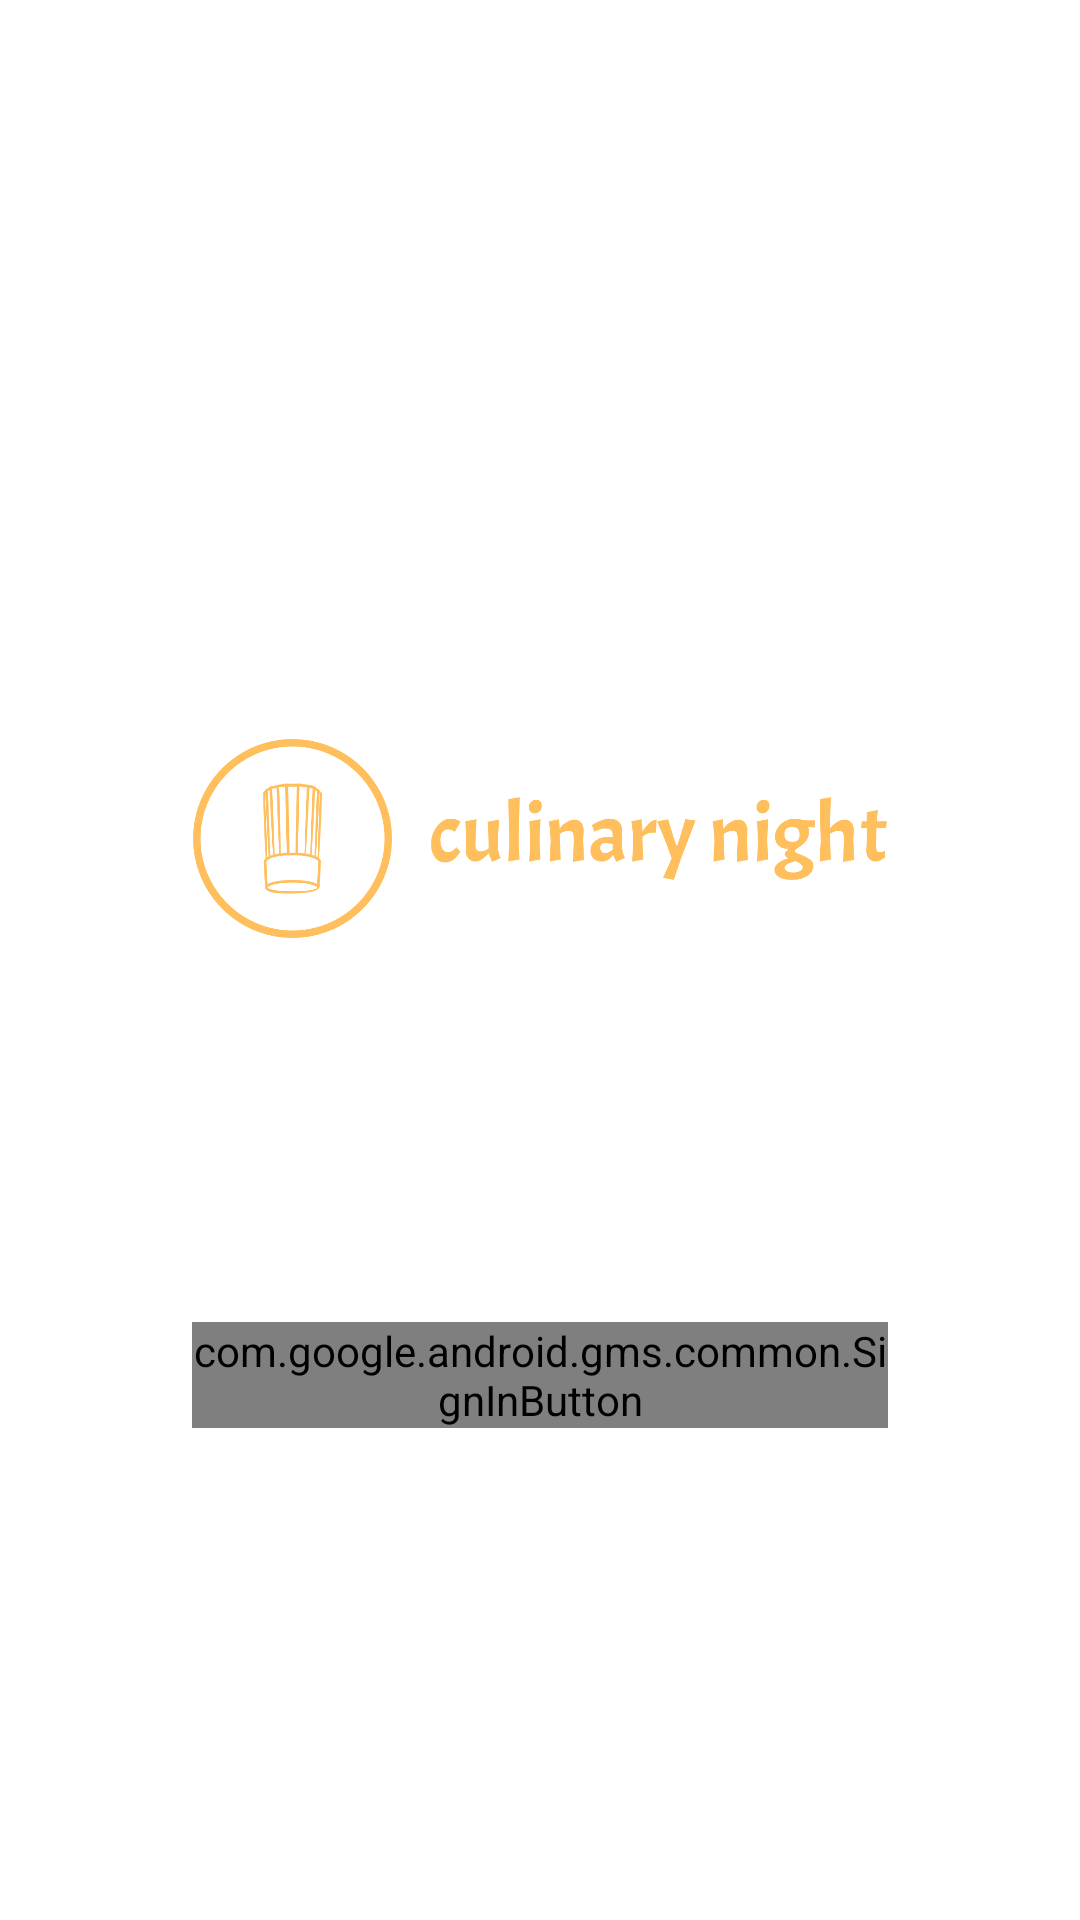

This screen was rendered from an Android layout file. Write that file and the resources it references.
<!-- AndroidManifest.xml: application theme AppTheme -->
<!-- res/layout/activity_login.xml -->
<?xml version="1.0" encoding="utf-8"?>
<androidx.constraintlayout.widget.ConstraintLayout xmlns:android="http://schemas.android.com/apk/res/android"
    xmlns:app="http://schemas.android.com/apk/res-auto"
    xmlns:tools="http://schemas.android.com/tools"
    android:id="@+id/main"
    android:layout_width="match_parent"
    android:layout_height="match_parent"
    tools:context=".ui.login.LoginActivity"
    android:padding="64dp">

    <ImageView
        android:id="@+id/imageView2"
        android:layout_width="wrap_content"
        android:layout_height="wrap_content"
        android:src="@drawable/logo"
        app:layout_constraintEnd_toEndOf="parent"
        app:layout_constraintStart_toStartOf="parent"
        app:layout_constraintTop_toTopOf="parent" />

    <com.google.android.gms.common.SignInButton
        android:layout_marginBottom="100dp"
        android:id="@+id/google_sign_in_button"
        android:layout_width="wrap_content"
        android:layout_height="wrap_content"
        app:layout_constraintBottom_toBottomOf="parent"
        app:layout_constraintEnd_toEndOf="parent"
        app:layout_constraintStart_toStartOf="parent" />

</androidx.constraintlayout.widget.ConstraintLayout>
<!-- resources referenced by this layout -->
<resources>
  <color name="md_theme_primary">#6D5E0F</color>
  <color name="md_theme_onPrimary">#FFFFFF</color>
  <color name="md_theme_primaryContainer">#F8E287</color>
  <color name="md_theme_onPrimaryContainer">#221B00</color>
  <color name="md_theme_secondary">#665E40</color>
  <color name="md_theme_onSecondary">#FFFFFF</color>
  <color name="md_theme_secondaryContainer">#EEE2BC</color>
  <color name="md_theme_onSecondaryContainer">#211B04</color>
  <color name="md_theme_tertiary">#7A590C</color>
  <color name="md_theme_onTertiary">#FFFFFF</color>
  <color name="md_theme_tertiaryContainer">#FFDEA5</color>
  <color name="md_theme_onTertiaryContainer">#261900</color>
  <color name="md_theme_error">#BA1A1A</color>
  <color name="md_theme_onError">#FFFFFF</color>
  <color name="md_theme_errorContainer">#FFDAD6</color>
  <color name="md_theme_onErrorContainer">#410002</color>
  <color name="md_theme_background">#FFF9EE</color>
  <color name="md_theme_onBackground">#1E1B13</color>
  <color name="md_theme_surface">#FFF9EE</color>
  <color name="md_theme_onSurface">#1E1B13</color>
  <color name="md_theme_surfaceVariant">#EAE2D0</color>
  <color name="md_theme_onSurfaceVariant">#4B4739</color>
  <color name="md_theme_outline">#7C7767</color>
  <color name="md_theme_outlineVariant">#CDC6B4</color>
  <color name="md_theme_inverseSurface">#333027</color>
  <color name="md_theme_inverseOnSurface">#F7F0E2</color>
  <color name="md_theme_inversePrimary">#DBC66E</color>
  <color name="md_theme_primaryFixed">#F8E287</color>
  <color name="md_theme_onPrimaryFixed">#221B00</color>
  <color name="md_theme_primaryFixedDim">#DBC66E</color>
  <color name="md_theme_onPrimaryFixedVariant">#534600</color>
  <color name="md_theme_secondaryFixed">#EEE2BC</color>
  <color name="md_theme_onSecondaryFixed">#211B04</color>
  <color name="md_theme_secondaryFixedDim">#D1C6A1</color>
  <color name="md_theme_onSecondaryFixedVariant">#4E472A</color>
  <color name="md_theme_tertiaryFixed">#FFDEA5</color>
  <color name="md_theme_onTertiaryFixed">#261900</color>
  <color name="md_theme_tertiaryFixedDim">#ECC06C</color>
  <color name="md_theme_onTertiaryFixedVariant">#5D4200</color>
  <color name="md_theme_surfaceDim">#E0D9CC</color>
  <color name="md_theme_surfaceBright">#FFF9EE</color>
  <color name="md_theme_surfaceContainerLowest">#FFFFFF</color>
  <color name="md_theme_surfaceContainerLow">#FAF3E5</color>
  <color name="md_theme_surfaceContainer">#F4EDDF</color>
  <color name="md_theme_surfaceContainerHigh">#EEE8DA</color>
  <color name="md_theme_surfaceContainerHighest">#E8E2D4</color>
</resources>
